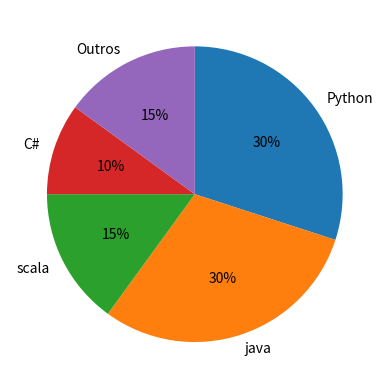

The script that saved this image:

import matplotlib.pyplot as pyplot

labels = ("Python", "java", "scala", "C#","Outros")
sizes = [30,30,15,10,15]

pyplot.pie(sizes,labels=labels,
 autopct="%1.f%%",
 counterclock=False,startangle=90)

pyplot.show()